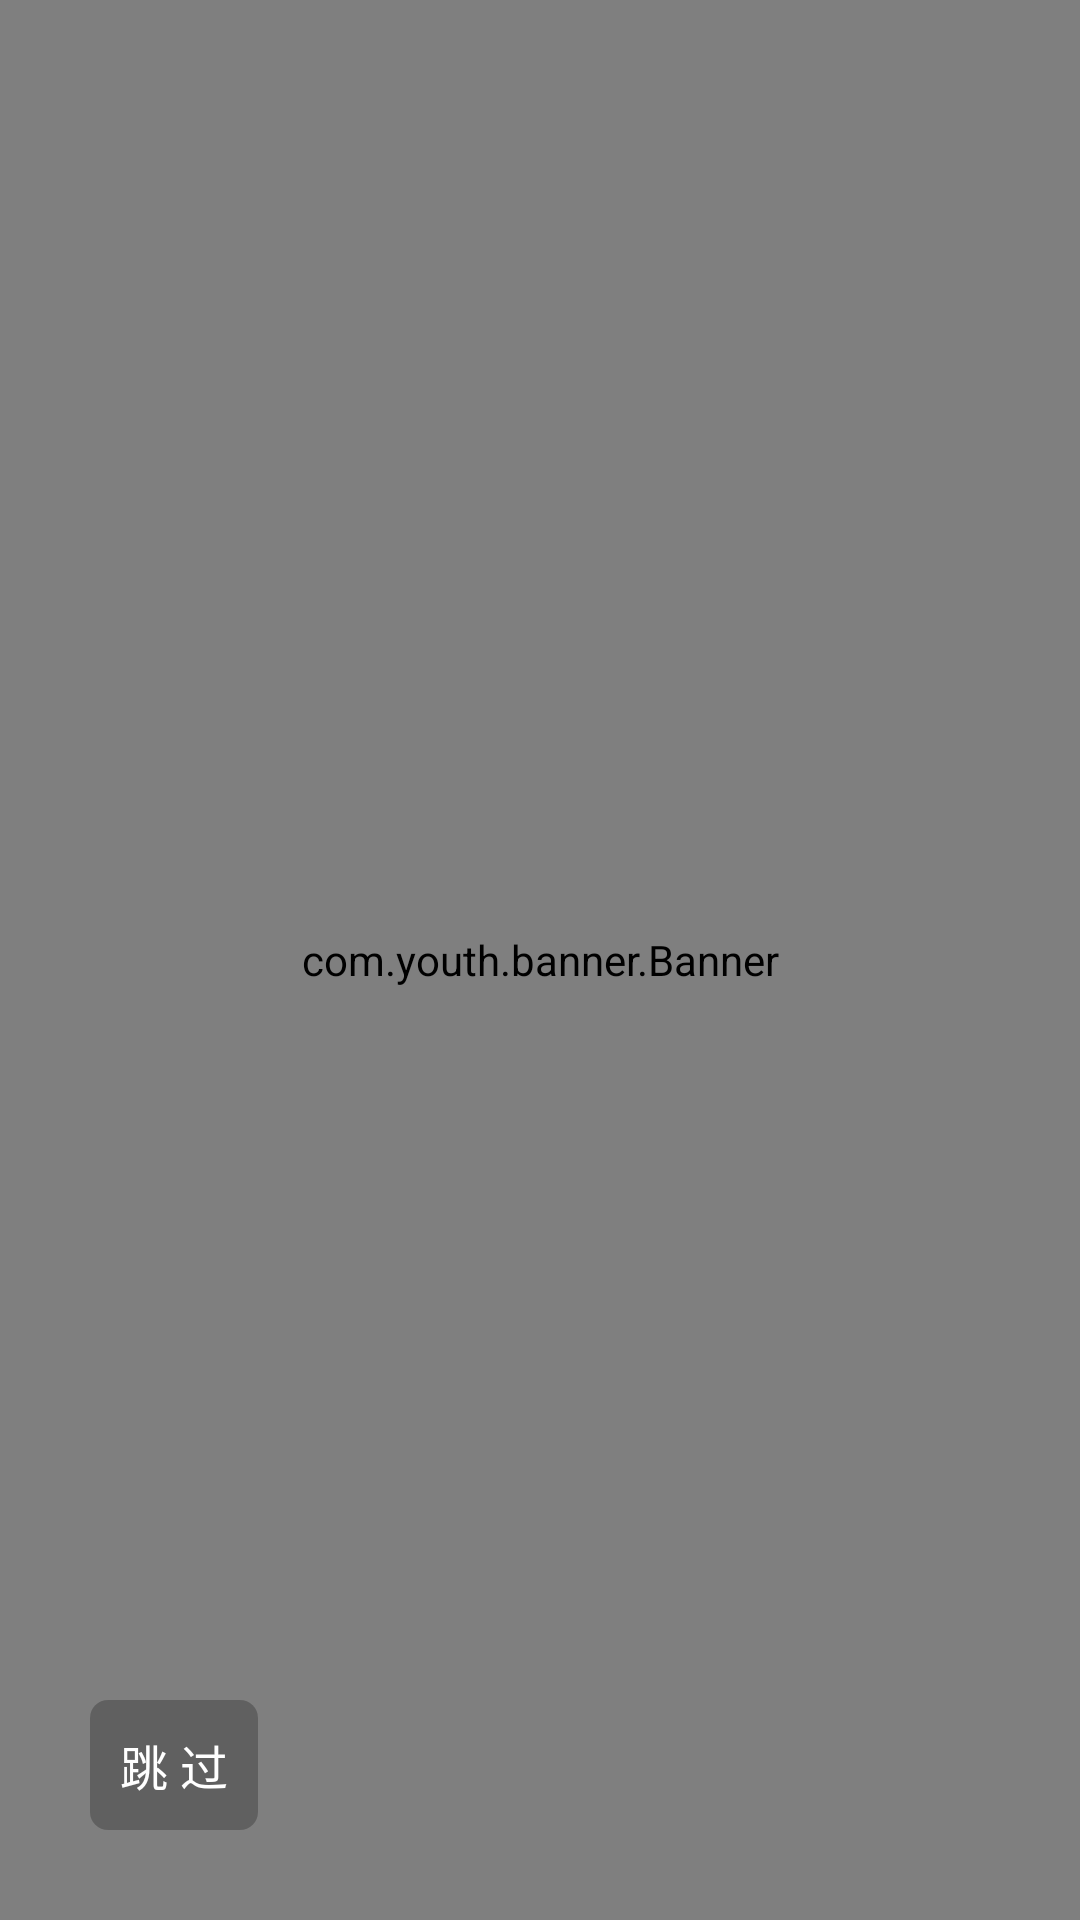

This screen was rendered from an Android layout file. Write that file and the resources it references.
<!-- AndroidManifest.xml: application theme AppTheme -->
<!-- res/layout/activity_slide.xml -->
<?xml version="1.0" encoding="utf-8"?>
<LinearLayout
    xmlns:android="http://schemas.android.com/apk/res/android"
    xmlns:tools="http://schemas.android.com/tools"
    android:layout_width="match_parent"
    android:layout_height="match_parent"
    android:orientation="vertical"
    tools:context="com.xin.xiaoxinzone.UI.Others.SlideActivity">

    <FrameLayout
        android:layout_width="match_parent"
        android:layout_height="match_parent">

        <com.youth.banner.Banner
            android:id="@+id/slide_banner"
            android:layout_width="match_parent"
            android:layout_height="match_parent">

        </com.youth.banner.Banner>

        <TextView
            android:id="@+id/skip"
            android:layout_width="wrap_content"
            android:layout_height="wrap_content"
            android:layout_gravity="bottom"
            android:layout_margin="30dp"
            android:background="@drawable/gray_conners"
            android:padding="10dp"
            android:text="跳 过"
            android:textColor="@color/white"
            android:textSize="16sp"/>
    </FrameLayout>


</LinearLayout>
<!-- resources referenced by this layout -->
<resources>
  <!-- drawable gray_conners (drawable) -->
  <?xml version="1.0" encoding="utf-8"?>
  <shape xmlns:android="http://schemas.android.com/apk/res/android"
         android:shape="rectangle">
  
      <solid android:color="@color/color_3e000000"/>
  
      
      
      
  
      <corners android:radius="6dp"/>
  
  </shape>
  <style name="AppTheme" parent="Theme.AppCompat.Light.DarkActionBar">
          
          <item name="android:windowAnimationStyle">@style/CustomAppTheme_animation</item>
          <item name="android:windowIsFloating">false</item>
      </style>
  <color name="color_3e000000">#3e000000</color>
  <style name="CustomAppTheme_animation" parent="android:Animation">
  
          <item name="android:activityOpenEnterAnimation">@anim/slide_in_right</item>
  
          <item name="android:activityOpenExitAnimation">@anim/slide_out_left</item>
  
          <item name="android:activityCloseEnterAnimation">@anim/slide_in_left</item>
  
          <item name="android:activityCloseExitAnimation">@anim/slide_out_right</item>
      </style>
  <!-- not gathered from this repository: default colours our renderer supplied (Android Studio template values) -->
  <color name="white">#FFFFFFFF</color>
</resources>
